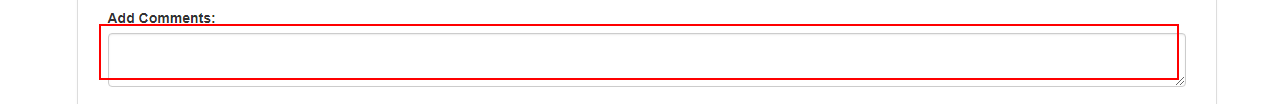
Task: Blank Project
Workflow: UpdateWorkItem

Step 1 [then]: type "[getTrans.SpecificContent("Report_ID").ToString]" into the text box

Step 2: click on the element (no picture)

Step 3: click on the link 'Completed' (no picture)

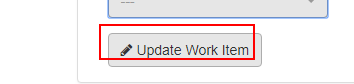
Step 4: click on the button
